Dataset: cardsdataset (GitHub, SarmSKunatham/CardCounting). Classes: club, diamond, heart, spade.

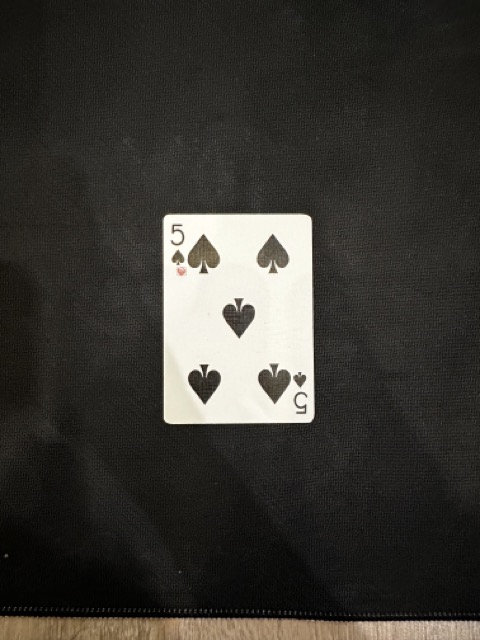
Label: spade

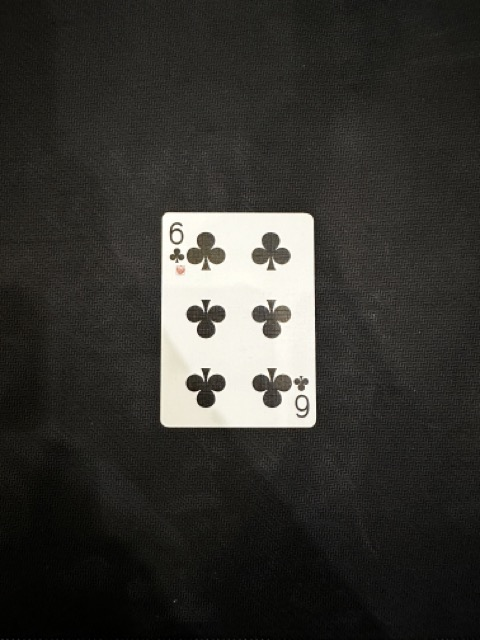
Label: club

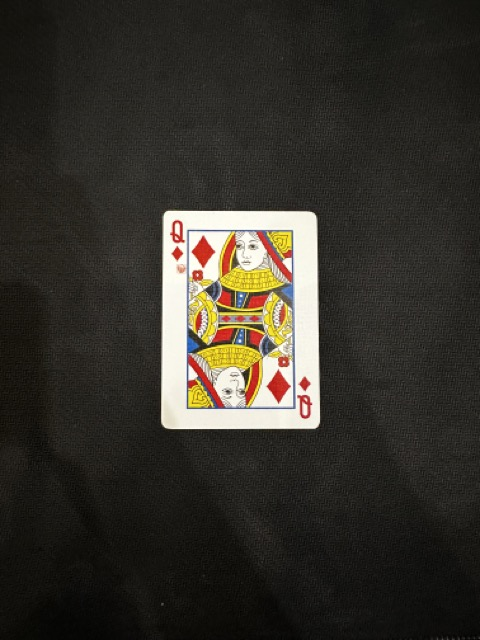
Label: diamond

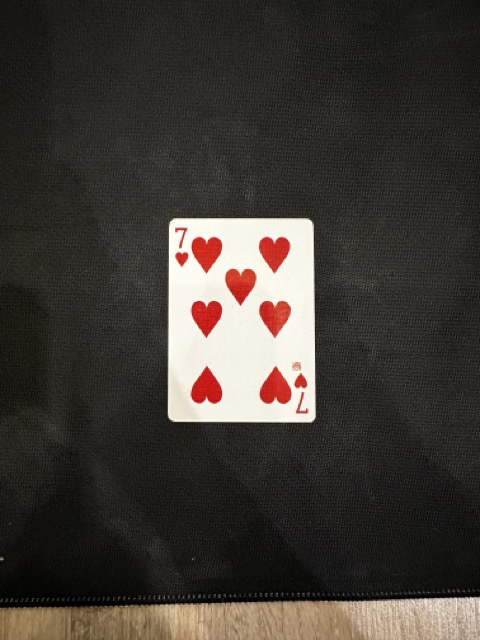
Label: heart
